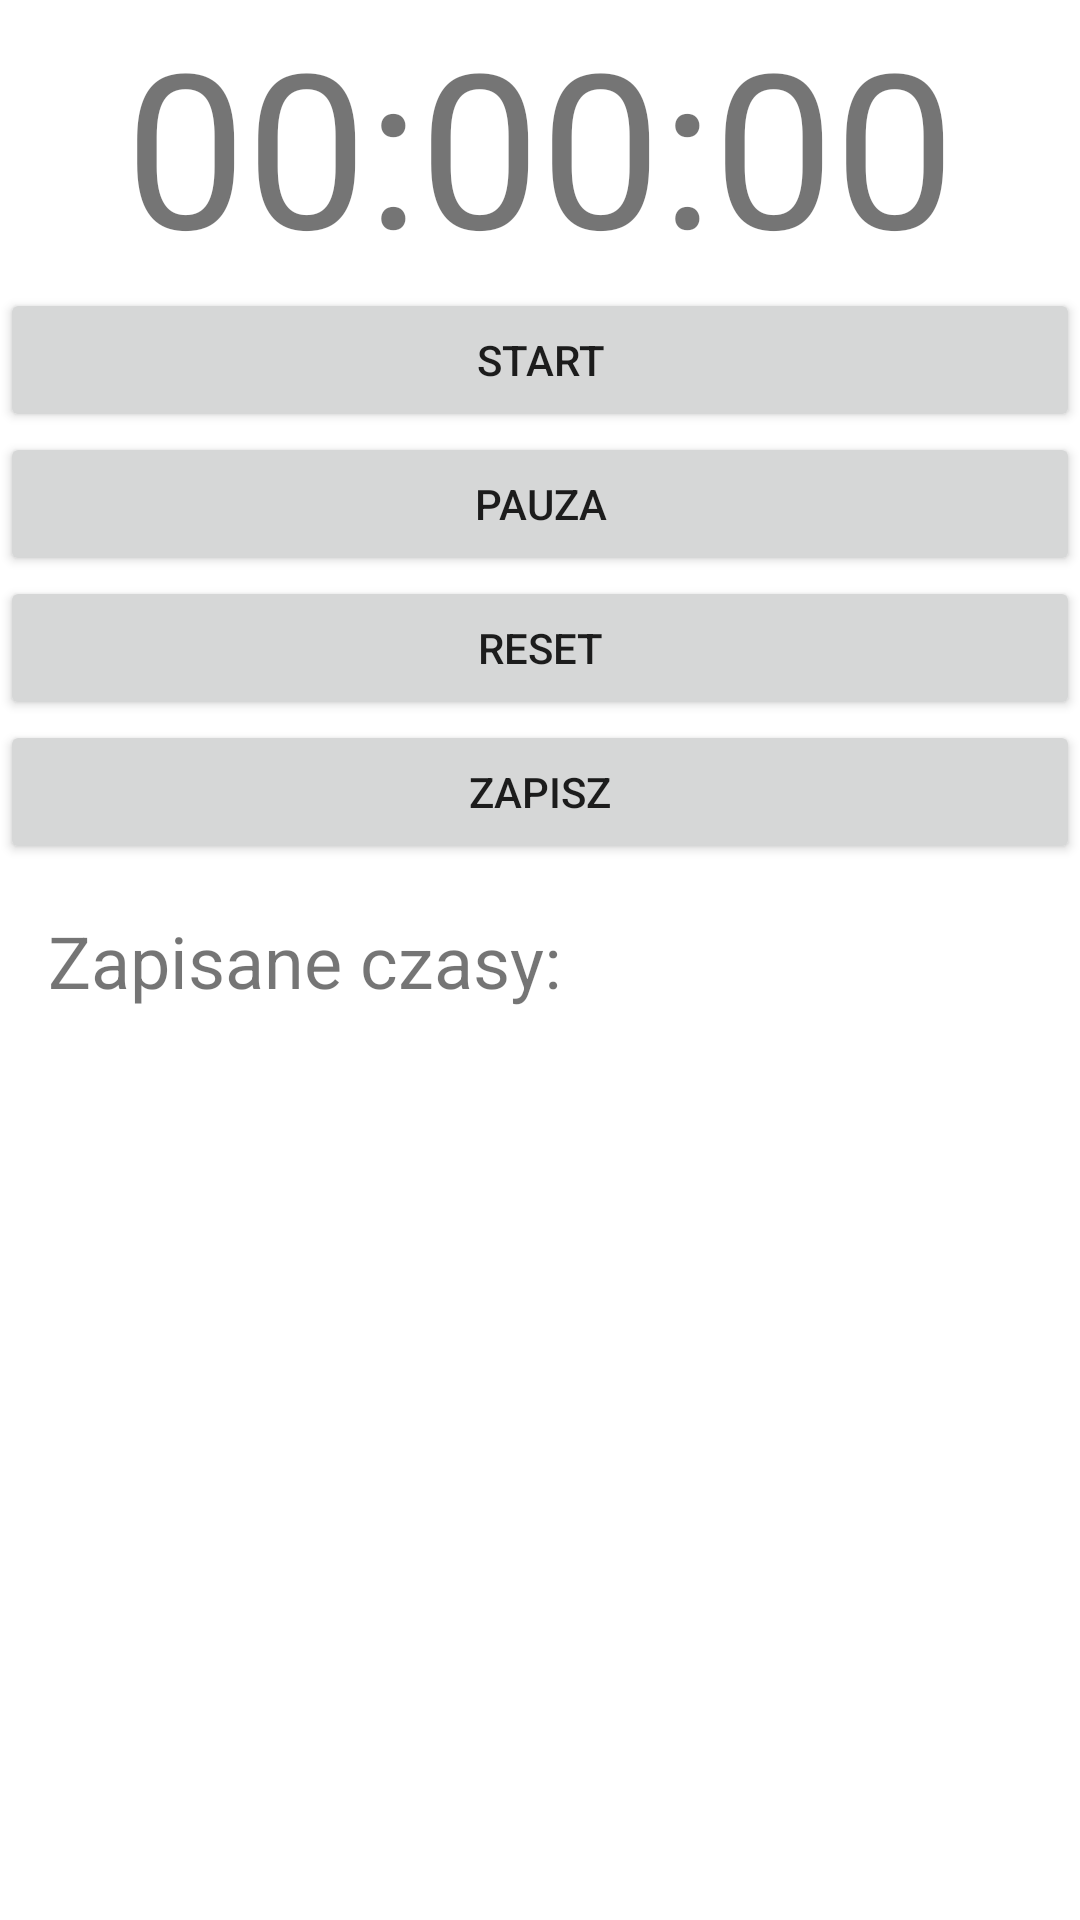

Reconstruct the res/layout file that produces this screen, plus the resources it refers to.
<!-- AndroidManifest.xml: application theme Theme.Stoper3a -->
<!-- res/layout/activity_main.xml -->
<?xml version="1.0" encoding="utf-8"?>
<LinearLayout xmlns:android="http://schemas.android.com/apk/res/android"
    xmlns:app="http://schemas.android.com/apk/res-auto"
    xmlns:tools="http://schemas.android.com/tools"
    android:layout_width="match_parent"
    android:layout_height="match_parent"
    android:orientation="vertical"
    android:gravity="center"
    tools:context=".MainActivity">

    <TextView
        android:id="@+id/textViewCzas"
        android:layout_width="wrap_content"
        android:layout_height="wrap_content"
        android:textSize="72sp"
        android:text="00:00:00" />

    <Button
        android:id="@+id/buttonStart"
        android:layout_width="match_parent"
        android:layout_height="wrap_content"
        android:text="Start" />

    <Button
        android:id="@+id/buttonPauza"
        android:layout_width="match_parent"
        android:layout_height="wrap_content"
        android:text="Pauza" />

    <Button
        android:id="@+id/buttonReset"
        android:layout_width="match_parent"
        android:layout_height="wrap_content"
        android:text="Reset" />

    <Button
        android:id="@+id/buttonZapisz"
        android:layout_width="match_parent"
        android:layout_height="wrap_content"
        android:text="Zapisz" />

    <ScrollView
        android:layout_width="match_parent"
        android:layout_height="match_parent">
        <TextView
            android:id="@+id/textView"
            android:layout_width="match_parent"
            android:layout_height="wrap_content"
            android:padding="16dp"
            android:text="Zapisane czasy: "
            android:textSize="24sp" />

    </ScrollView>



</LinearLayout>
<!-- resources referenced by this layout -->
<resources>
  <style name="Theme.Stoper3a" parent="Theme.MaterialComponents.DayNight.DarkActionBar">
          
          <item name="colorPrimary">@color/purple_500</item>
          <item name="colorPrimaryVariant">@color/purple_700</item>
          <item name="colorOnPrimary">@color/white</item>
          
          <item name="colorSecondary">@color/teal_200</item>
          <item name="colorSecondaryVariant">@color/teal_700</item>
          <item name="colorOnSecondary">@color/black</item>
          
          <item name="android:statusBarColor">?attr/colorPrimaryVariant</item>
          
      </style>
  <!-- not gathered from this repository: default colours our renderer supplied (Android Studio template values) -->
  <color name="purple_500">#FF6200EE</color>
  <color name="purple_700">#FF3700B3</color>
  <color name="teal_200">#FF03DAC5</color>
  <color name="teal_700">#FF018786</color>
  <color name="black">#FF000000</color>
  <color name="white">#FFFFFFFF</color>
</resources>
